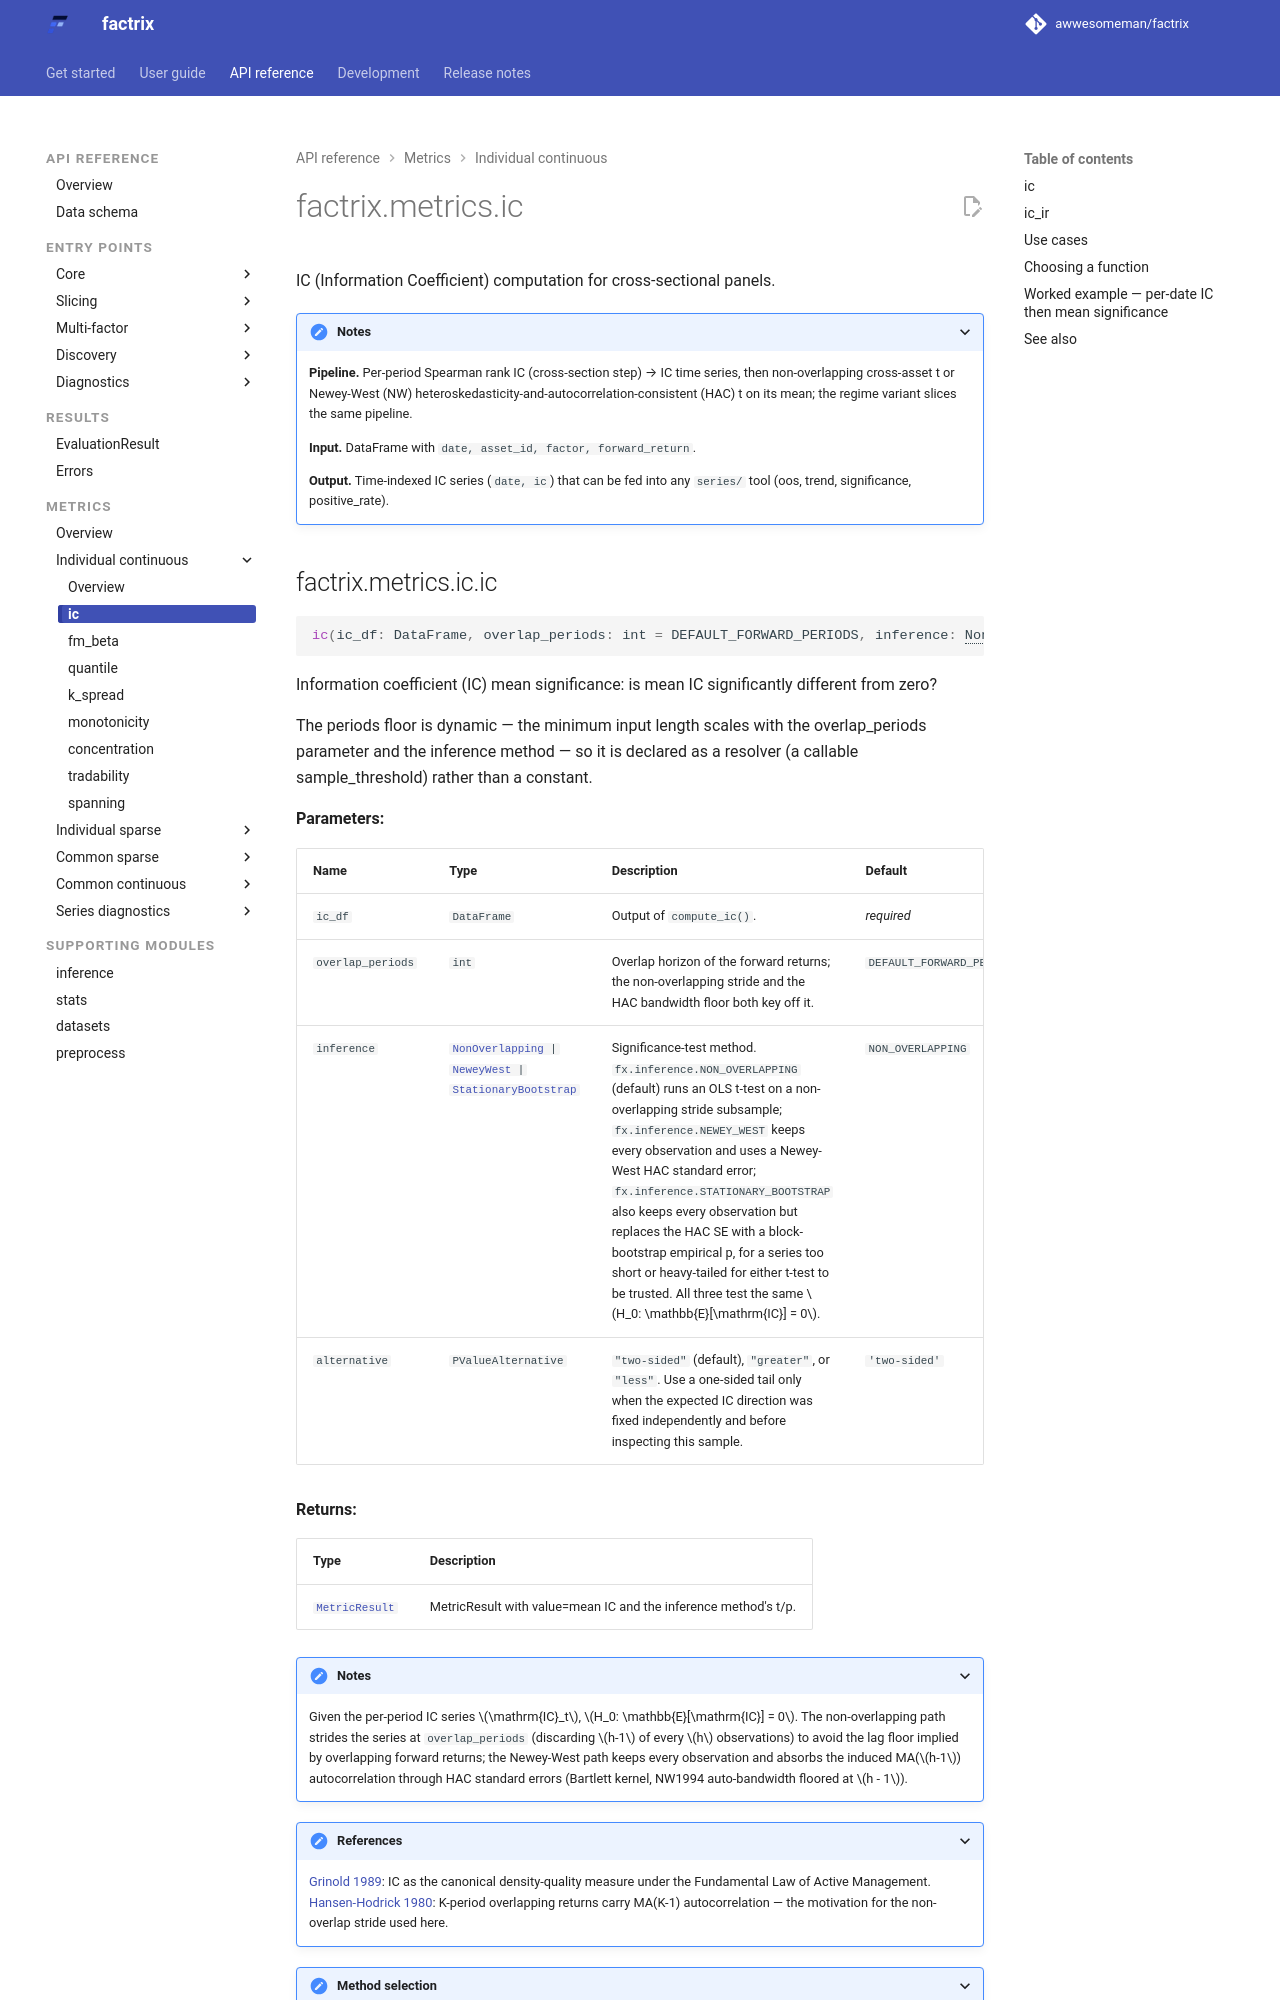

repository: awwesomeman/factrix · page: 0.34.0/api/metrics/ic/index.html · generator: mkdocs

---
title: factrix.metrics.ic
---

::: factrix.metrics.ic
    options:
      show_root_members_full_path: true
      members:
        - ic
        - ic_ir

<hr>

## Use cases

<div class="grid cards" markdown>

-   __Compute per-date information coefficient (IC)__

    ---

    Build the per-date Spearman IC series (with `tie_ratio` diagnostics)
    from a long-format panel before any inferential test. Pre-step for
    `ic` / `ic_ir`.

-   __Mean-IC significance, non-overlapping__

    ---

    Test $H_0: \mathbb{E}[\mathrm{IC}] = 0$ on the every-`overlap_periods`
    subsample to avoid the autocorrelation induced by overlapping forward
    returns. Default for the IC cell.

-   __Mean-IC significance, heteroskedasticity-and-autocorrelation-consistent (HAC)__

    ---

    Same null, but keep every overlapping observation and absorb the
    induced MA dependence through a Newey-West HAC standard error.
    Invoked via `ic(inference=fx.inference.NEWEY_WEST)`.

-   __IC stability (signed IR)__

    ---

    `mean(IC) / std(IC)` over the per-date series — a Sharpe-style
    descriptive statistic for signal time-stability. No inference attached.

</div>
